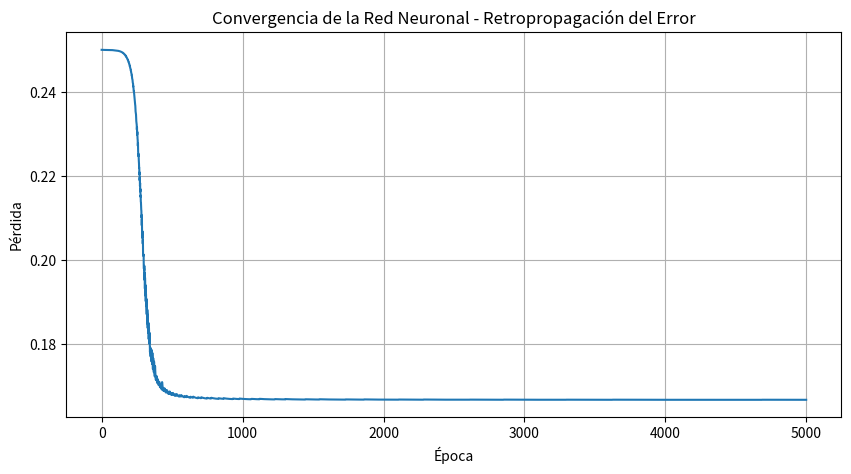

Here is the Python script that generated this plot:
import numpy as np
import matplotlib.pyplot as plt

class RedNeuronal:
    """Red neuronal artificial con algoritmo de retropropagación del error"""
    
    def __init__(self, capas):
        """
        Inicializa la red neuronal
        Args:
            capas: lista con el número de neuronas en cada capa
        """
        self.capas = capas
        self.pesos = []
        self.sesgos = []
        self.inicializar_pesos()
    
    def inicializar_pesos(self):
        """Inicializa pesos y sesgos aleatoriamente"""
        for i in range(len(self.capas) - 1):
            w = np.random.randn(self.capas[i], self.capas[i + 1]) * 0.01
            b = np.zeros((1, self.capas[i + 1]))
            self.pesos.append(w)
            self.sesgos.append(b)
    
    def sigmoide(self, x):
        """Función de activación sigmoide"""
        return 1 / (1 + np.exp(-np.clip(x, -500, 500)))
    
    def derivada_sigmoide(self, x):
        """Derivada de la función sigmoide"""
        return x * (1 - x)
    
    def relu(self, x):
        """Función de activación ReLU"""
        return np.maximum(0, x)
    
    def derivada_relu(self, x):
        """Derivada de ReLU"""
        return (x > 0).astype(float)
    
    def propagacion_adelante(self, X):
        """
        Propagación hacia adelante
        Args:
            X: matriz de entrada
        Returns:
            activaciones: lista de activaciones en cada capa
            salidas: lista de salidas antes de activación
        """
        activaciones = [X]
        salidas = []
        
        for i in range(len(self.pesos)):
            z = np.dot(activaciones[-1], self.pesos[i]) + self.sesgos[i]
            salidas.append(z)
            
            # Usar ReLU en capas ocultas y sigmoide en capa de salida
            if i == len(self.pesos) - 1:
                a = self.sigmoide(z)
            else:
                a = self.relu(z)
            
            activaciones.append(a)
        
        return activaciones, salidas
    
    def retropropagacion(self, X, y, activaciones, salidas, tasa_aprendizaje):
        """
        Algoritmo de retropropagación del error
        Args:
            X: entrada
            y: etiqueta verdadera
            activaciones: activaciones de propagación adelante
            salidas: salidas antes de activación
            tasa_aprendizaje: velocidad de aprendizaje
        """
        m = X.shape[0]
        deltas = []
        
        # Error en capa de salida
        error_salida = activaciones[-1] - y
        delta = error_salida * self.derivada_sigmoide(activaciones[-1])
        deltas.append(delta)
        
        # Retropropagación a capas anteriores
        for i in range(len(self.pesos) - 2, -1, -1):
            delta = np.dot(deltas[0], self.pesos[i + 1].T) * self.derivada_relu(activaciones[i + 1])
            deltas.insert(0, delta)
        
        # Actualizar pesos y sesgos
        for i in range(len(self.pesos)):
            gradiente_w = np.dot(activaciones[i].T, deltas[i]) / m
            gradiente_b = np.sum(deltas[i], axis=0, keepdims=True) / m
            
            self.pesos[i] -= tasa_aprendizaje * gradiente_w
            self.sesgos[i] -= tasa_aprendizaje * gradiente_b
    
    def calcular_perdida(self, y_pred, y_real):
        """Calcula la pérdida (error cuadrático medio)"""
        return np.mean((y_pred - y_real) ** 2)
    
    def entrenar(self, X, y, epocas=1000, tasa_aprendizaje=0.1):
        """
        Entrena la red neuronal
        Args:
            X: datos de entrada
            y: etiquetas
            epocas: número de iteraciones
            tasa_aprendizaje: velocidad de aprendizaje
        """
        perdidas = []
        
        for epoca in range(epocas):
            # Propagación adelante
            activaciones, salidas = self.propagacion_adelante(X)
            
            # Calcular pérdida
            perdida = self.calcular_perdida(activaciones[-1], y)
            perdidas.append(perdida)
            
            # Retropropagación
            self.retropropagacion(X, y, activaciones, salidas, tasa_aprendizaje)
            
            if (epoca + 1) % 100 == 0:
                print(f"Época {epoca + 1}/{epocas}, Pérdida: {perdida:.4f}")
        
        return perdidas
    
    def predecir(self, X):
        """Realiza predicciones"""
        activaciones, _ = self.propagacion_adelante(X)
        return activaciones[-1]


# Ejemplo de uso: Problema XOR
if __name__ == "__main__":
    # Datos de entrada (XOR)
    X = np.array([[0, 0], [0, 1], [1, 0], [1, 1]])
    y = np.array([[0], [1], [1], [0]])
    
    # Crear red neuronal: 2 entrada -> 4 oculta -> 1 salida
    red = RedNeuronal([2, 4, 1])
    
    # Entrenar
    print("Entrenando red neuronal...")
    perdidas = red.entrenar(X, y, epocas=5000, tasa_aprendizaje=1.0)
    
    # Predicciones
    print("\nPredicciones:")
    predicciones = red.predecir(X)
    for i, pred in enumerate(predicciones):
        print(f"Entrada: {X[i]} -> Salida: {pred[0]:.4f} (Esperado: {y[i][0]})")
    
    # Graficar pérdida
    plt.figure(figsize=(10, 5))
    plt.plot(perdidas)
    plt.xlabel('Época')
    plt.ylabel('Pérdida')
    plt.title('Convergencia de la Red Neuronal - Retropropagación del Error')
    plt.grid(True)
    plt.show()
